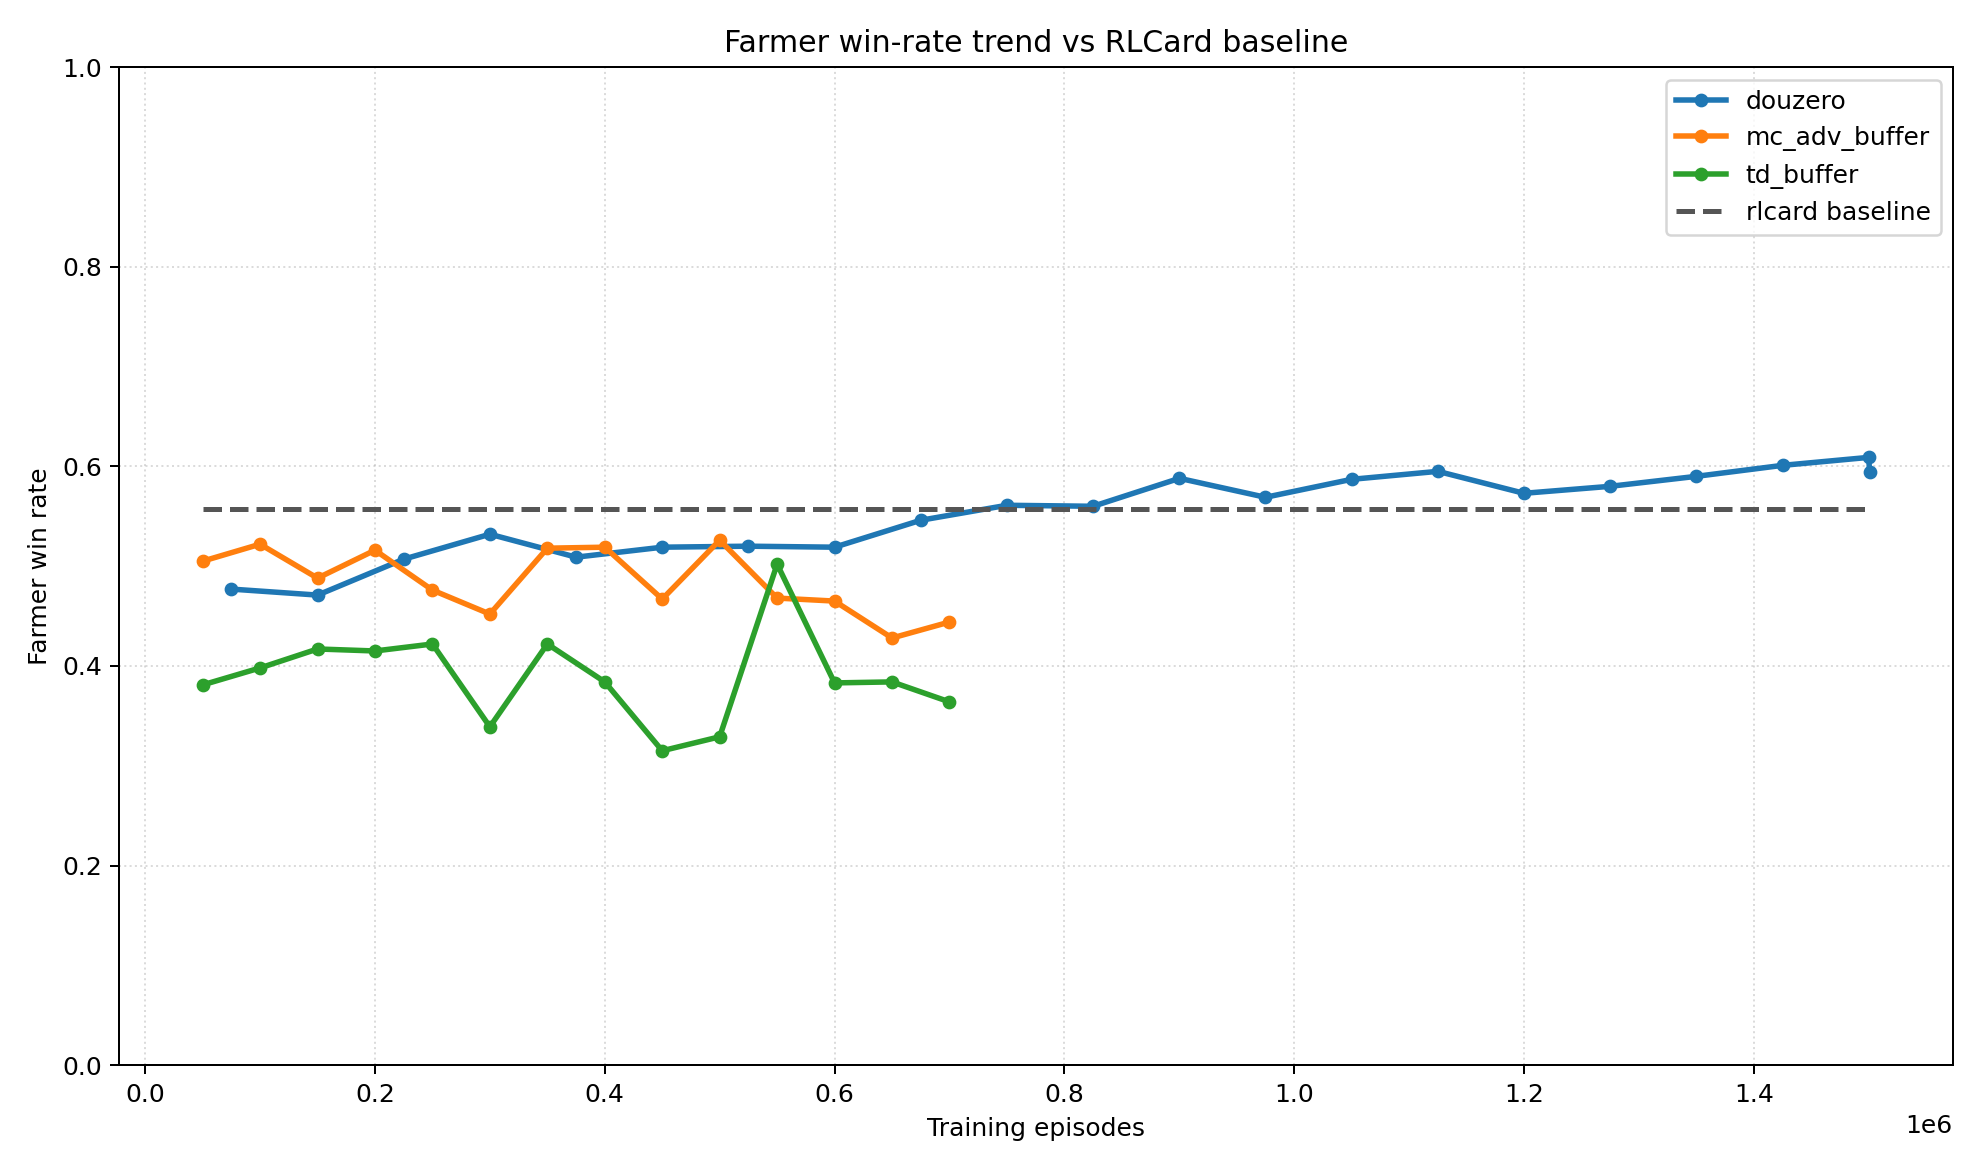

Data behind this chart, as committed beside it:
series, episode, win_rate
douzero, 75040, 0.477
douzero, 150080, 0.471
douzero, 225040, 0.507
douzero, 300000, 0.532
douzero, 375040, 0.509
douzero, 450160, 0.519
douzero, 525040, 0.52
douzero, 600000, 0.519
douzero, 675040, 0.546
douzero, 750000, 0.561
douzero, 825040, 0.56
douzero, 900160, 0.588
douzero, 975040, 0.569
douzero, 1050000, 0.587
douzero, 1125120, 0.595
douzero, 1200000, 0.573
douzero, 1275040, 0.58
douzero, 1350080, 0.59
douzero, 1425040, 0.601
douzero, 1500000, 0.609
douzero, 1500880, 0.594
mc_adv_buffer, 50016, 0.505
mc_adv_buffer, 100000, 0.522
mc_adv_buffer, 150016, 0.488
mc_adv_buffer, 200000, 0.516
mc_adv_buffer, 250016, 0.476
mc_adv_buffer, 300000, 0.452
mc_adv_buffer, 350016, 0.518
mc_adv_buffer, 400000, 0.519
mc_adv_buffer, 450016, 0.467
mc_adv_buffer, 500000, 0.526
mc_adv_buffer, 550016, 0.468
mc_adv_buffer, 600000, 0.465
mc_adv_buffer, 650016, 0.428
mc_adv_buffer, 700000, 0.444
rlcard_baseline, 50016, 0.557
rlcard_baseline, 1500880, 0.557
td_buffer, 50016, 0.381
td_buffer, 100000, 0.398
td_buffer, 150016, 0.417
td_buffer, 200000, 0.415
td_buffer, 250016, 0.422
td_buffer, 300000, 0.339
td_buffer, 350016, 0.422
td_buffer, 400000, 0.384
td_buffer, 450016, 0.315
td_buffer, 500000, 0.329
td_buffer, 550016, 0.502
td_buffer, 600000, 0.383
td_buffer, 650016, 0.384
td_buffer, 700000, 0.364
